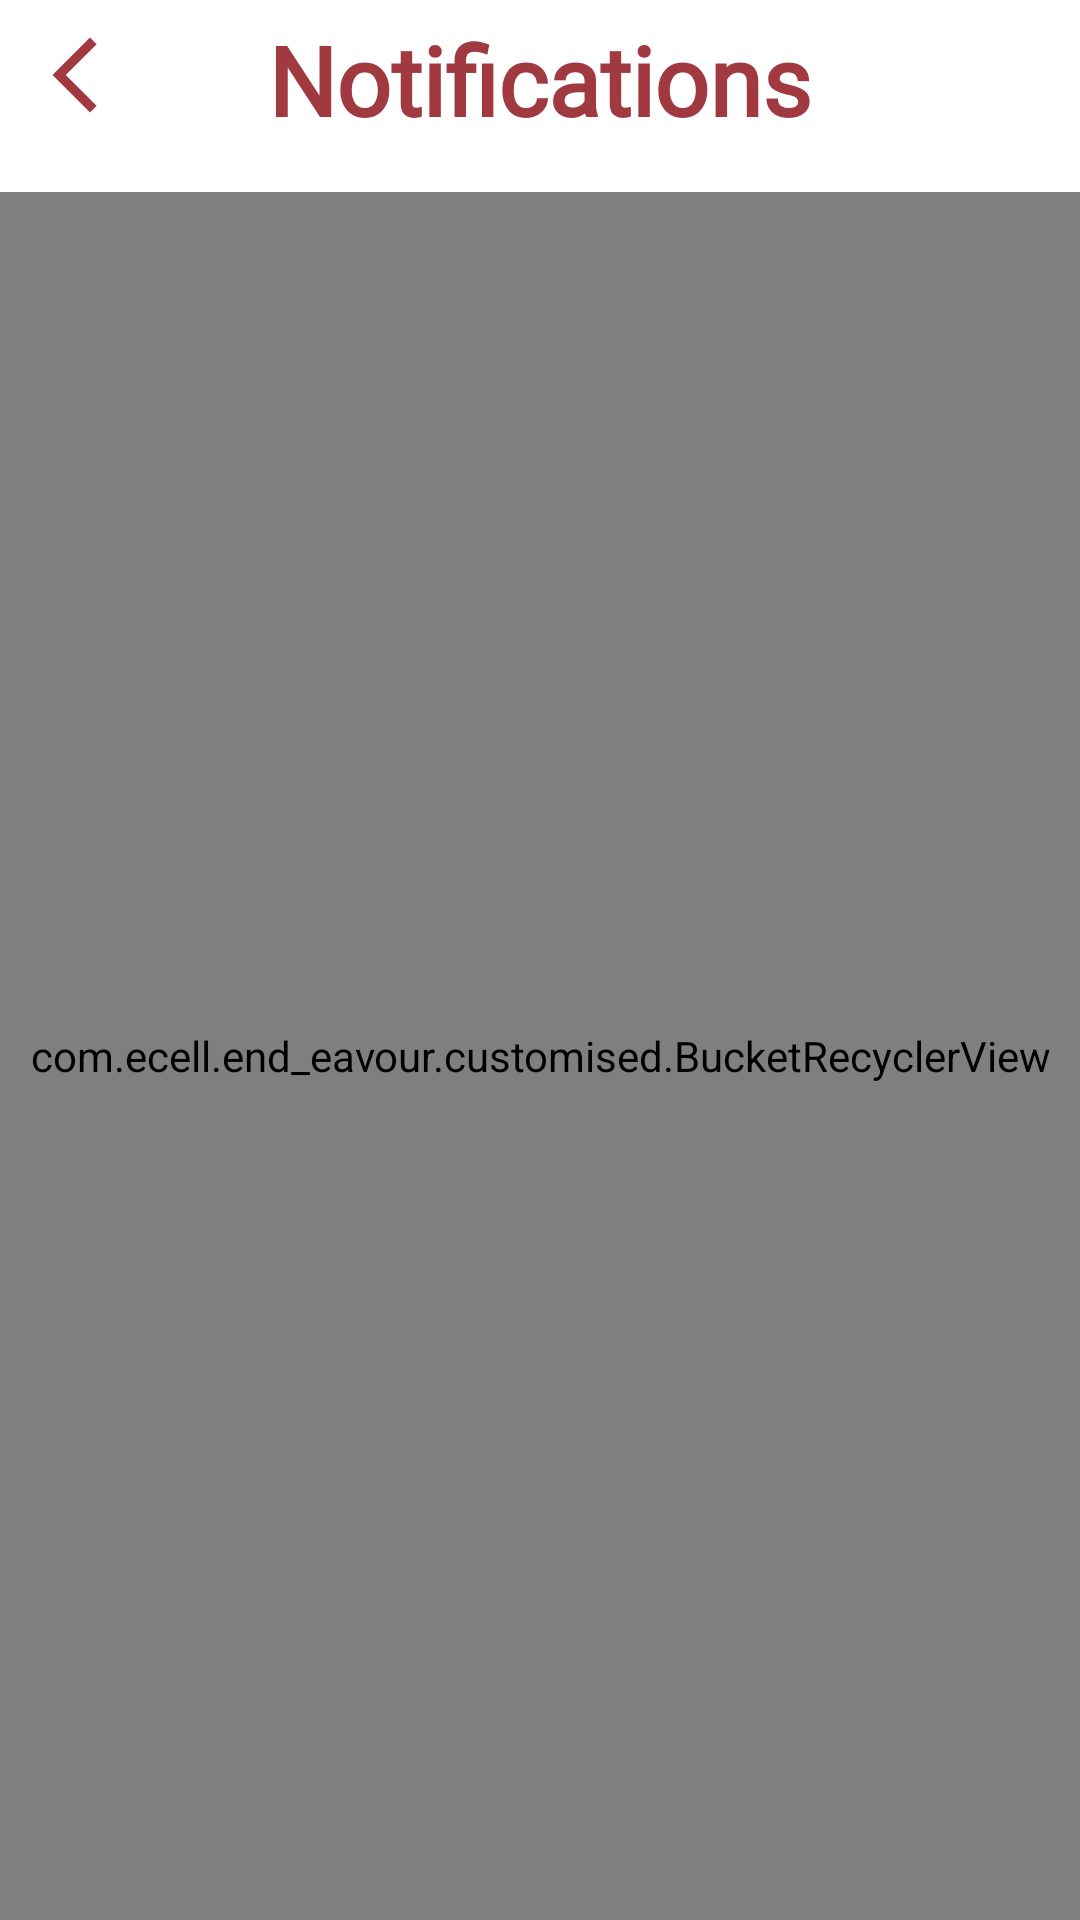

Layout XML and referenced resources for this Android screen:
<!-- AndroidManifest.xml: application theme Theme.Endeavour -->
<!-- res/layout/activity_notifications.xml -->
<?xml version="1.0" encoding="utf-8"?>
<RelativeLayout xmlns:android="http://schemas.android.com/apk/res/android"
    xmlns:tools="http://schemas.android.com/tools"
    android:layout_width="match_parent"
    android:layout_height="match_parent"
    tools:context=".notifications.Notifications">

    <RelativeLayout
        android:id="@+id/top_bar"
        android:layout_width="match_parent"
        android:layout_height="wrap_content"
        android:layout_alignParentStart="true"
        android:orientation="horizontal">

        <ImageView
            android:layout_marginTop="10dp"
            android:layout_marginStart="10dp"
            android:layout_width="30dp"
            android:layout_height="30dp"
            android:id="@+id/back"
            android:src="@drawable/ic_main_arrow_back_ios_new_24" />

        <TextView
            android:layout_marginTop="5dp"
            android:textAlignment="center"
            android:layout_alignParentTop="true"
            android:textStyle="bold"
            android:textColor="@color/main_color"
            android:layout_width="match_parent"
            android:layout_height="wrap_content"
            android:fontFamily="@font/nunito"
            android:text="Notifications"
            android:layout_marginBottom="16dp"
            android:textSize="32sp" />

    </RelativeLayout>

    <LinearLayout
        android:visibility="visible"
        android:id="@+id/no_new_notifications"
        android:layout_centerInParent="true"
        android:orientation="vertical"
        android:layout_width="wrap_content"
        android:layout_height="wrap_content"
        android:gravity="center">

        <ImageView
            android:layout_width="100dp"
            android:layout_height="100dp"
            android:src="@drawable/ic_main_notifications_off_24"/>

        <TextView
            android:textStyle="bold"
            android:textColor="@color/main_color"
            android:layout_width="wrap_content"
            android:layout_height="wrap_content"
            android:text="No New Notifications"
            android:textSize="20sp"/>

    </LinearLayout>

    <com.ecell.end_eavour.customised.BucketRecyclerView
        android:id="@+id/noti_rv"
        android:layout_below="@+id/top_bar"
        android:layout_width="match_parent"
        android:layout_height="match_parent"/>

</RelativeLayout>
<!-- resources referenced by this layout -->
<resources>
  <color name="main_color">#a13941</color>
  <!-- drawable ic_main_arrow_back_ios_new_24 (drawable) -->
  <vector android:height="24dp" android:tint="#A13941"
      android:viewportHeight="24" android:viewportWidth="24"
      android:width="24dp" xmlns:android="http://schemas.android.com/apk/res/android">
      <path android:fillColor="@android:color/white" android:pathData="M17.77,3.77l-1.77,-1.77l-10,10l10,10l1.77,-1.77l-8.23,-8.23z"/>
  </vector>
  <!-- drawable ic_main_notifications_off_24 (drawable) -->
  <vector android:height="24dp" android:tint="#A13941"
      android:viewportHeight="24" android:viewportWidth="24"
      android:width="24dp" xmlns:android="http://schemas.android.com/apk/res/android">
      <path android:fillColor="@android:color/white" android:pathData="M20,18.69L7.84,6.14 5.27,3.49 4,4.76l2.8,2.8v0.01c-0.52,0.99 -0.8,2.16 -0.8,3.42v5l-2,2v1h13.73l2,2L21,19.72l-1,-1.03zM12,22c1.11,0 2,-0.89 2,-2h-4c0,1.11 0.89,2 2,2zM18,14.68L18,11c0,-3.08 -1.64,-5.64 -4.5,-6.32L13.5,4c0,-0.83 -0.67,-1.5 -1.5,-1.5s-1.5,0.67 -1.5,1.5v0.68c-0.15,0.03 -0.29,0.08 -0.42,0.12 -0.1,0.03 -0.2,0.07 -0.3,0.11h-0.01c-0.01,0 -0.01,0 -0.02,0.01 -0.23,0.09 -0.46,0.2 -0.68,0.31 0,0 -0.01,0 -0.01,0.01L18,14.68z"/>
  </vector>
  <style name="Theme.Endeavour" parent="Theme.MaterialComponents.DayNight.NoActionBar">
          
          <item name="colorPrimary">@color/main_color</item>
          <item name="colorPrimaryVariant">@color/main_color</item>
          <item name="colorOnPrimary">@color/white</item>
          
          <item name="colorSecondary">@color/main_grey</item>
          <item name="colorSecondaryVariant">@color/teal_700</item>
          <item name="colorOnSecondary">@color/black</item>
          
          <item name="android:statusBarColor" tools:targetApi="l">?attr/colorSecondary</item>
          
      </style>
  <color name="white">#FFFFFFFF</color>
  <color name="main_grey">#202020</color>
  <color name="teal_700">#FF018786</color>
  <color name="black">#FF000000</color>
</resources>
